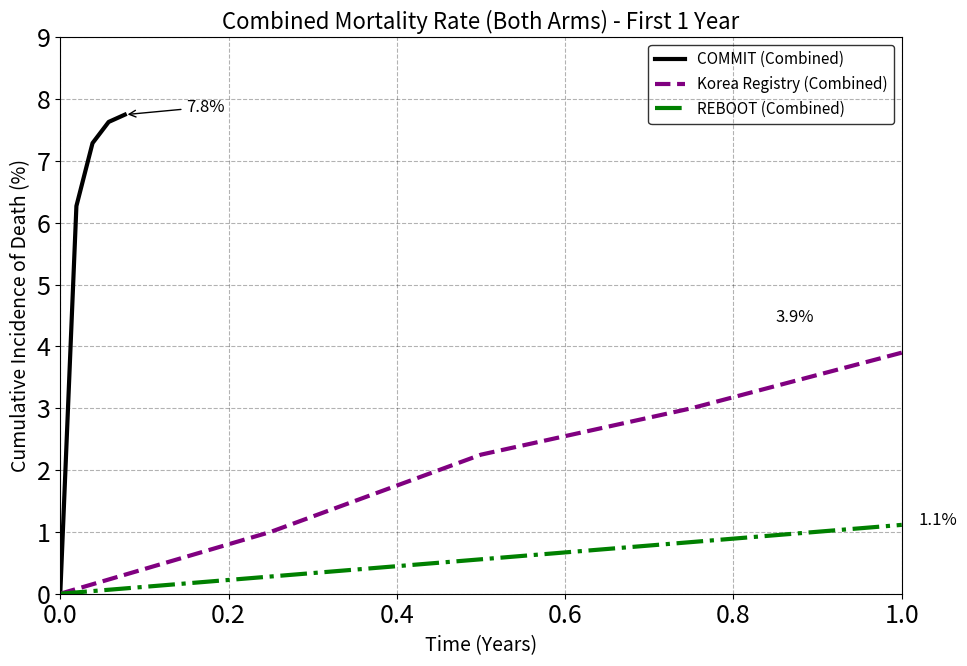

This figure's Python source: (Note: this script raises an exception after producing the figure.)
import matplotlib.pyplot as plt
import numpy as np

# ---------------------------------------------------------
# DATA PREPARATION (Same as before)
# ---------------------------------------------------------

# 1. COMMIT Trial
n_total_commit = 46077
combined_events_commit = np.array([2890, 469, 158, 54])
cum_events_commit = np.cumsum(np.concatenate(([0], combined_events_commit)))
y_commit = (cum_events_commit / n_total_commit) * 100
x_commit = np.array([0, 7, 14, 21, 28]) / 365.25

# 2. REBOOT Trial
n_total_reboot = 8438
pct_year1 = ((50 + 44) / n_total_reboot) * 100
x_reboot = np.array([0, 1])
y_reboot = np.array([0, pct_year1])

# 3. Korea Registry
x_korea = np.array([0, 0.25, 0.5, 0.75, 1.0])
korea_bb = np.array([0, 0.5, 1.5, 2.0, 2.8])
korea_nobb = np.array([0, 1.5, 3.0, 4.0, 5.0])
y_korea = (korea_bb + korea_nobb) / 2

# ---------------------------------------------------------
# PLOTTING (Adjusted for White Background)
# ---------------------------------------------------------
plt.figure(figsize=(10, 7))

# Reset to default or set specific light-mode properties
plt.rcParams.update({
    'font.size': 18,
    'font.family': 'sans-serif',
    'axes.facecolor': 'none',       # Transparent
    'figure.facecolor': 'none',     # Transparent
    'text.color': 'black',          # Black text
    'axes.labelcolor': 'black',
    'xtick.color': 'black',
    'ytick.color': 'black',
    'legend.facecolor': 'none',
    'legend.edgecolor': 'black'
})

# Plot Lines (Darker colors for visibility on white)
# COMMIT: Black
plt.plot(x_commit, y_commit, color='black', linewidth=3, label='COMMIT (Combined)')

# Korea: Purple
plt.plot(x_korea, y_korea, color='purple', linewidth=3, linestyle='--', label='Korea Registry (Combined)')

# REBOOT: Green
plt.plot(x_reboot, y_reboot, color='green', linewidth=3, linestyle='-.', label='REBOOT (Combined)')

# Formatting
plt.title('Combined Mortality Rate (Both Arms) - First 1 Year', fontsize=16, color='black')
plt.xlabel('Time (Years)', fontsize=14, color='black')
plt.ylabel('Cumulative Incidence of Death (%)', fontsize=14, color='black')
plt.xlim(0, 1.0)
plt.ylim(0, 9)

# Annotations (Black)
plt.annotate(f"{y_commit[-1]:.1f}%", xy=(x_commit[-1], y_commit[-1]), xytext=(0.15, 7.8),
             arrowprops=dict(facecolor='black', edgecolor='black', arrowstyle='->'), 
             fontsize=12, color='black')

plt.annotate(f"{y_korea[-1]:.1f}%", xy=(1.0, y_korea[-1]), xytext=(0.85, y_korea[-1]+0.5), 
             fontsize=12, color='black')

plt.annotate(f"{y_reboot[-1]:.1f}%", xy=(1.0, y_reboot[-1]), xytext=(1.02, y_reboot[-1]), 
             fontsize=12, color='black')

# Legend
legend = plt.legend(fontsize=11)
plt.setp(legend.get_texts(), color='black')

# Grid (Dark gray for white bg)
plt.grid(True, alpha=0.3, color='black', linestyle='--')
plt.tight_layout()

# Save with transparency (but elements are dark)
plt.savefig('playground/Plots/compareWithOldDate_white_bg.png', transparent=True, dpi=300)
plt.show()